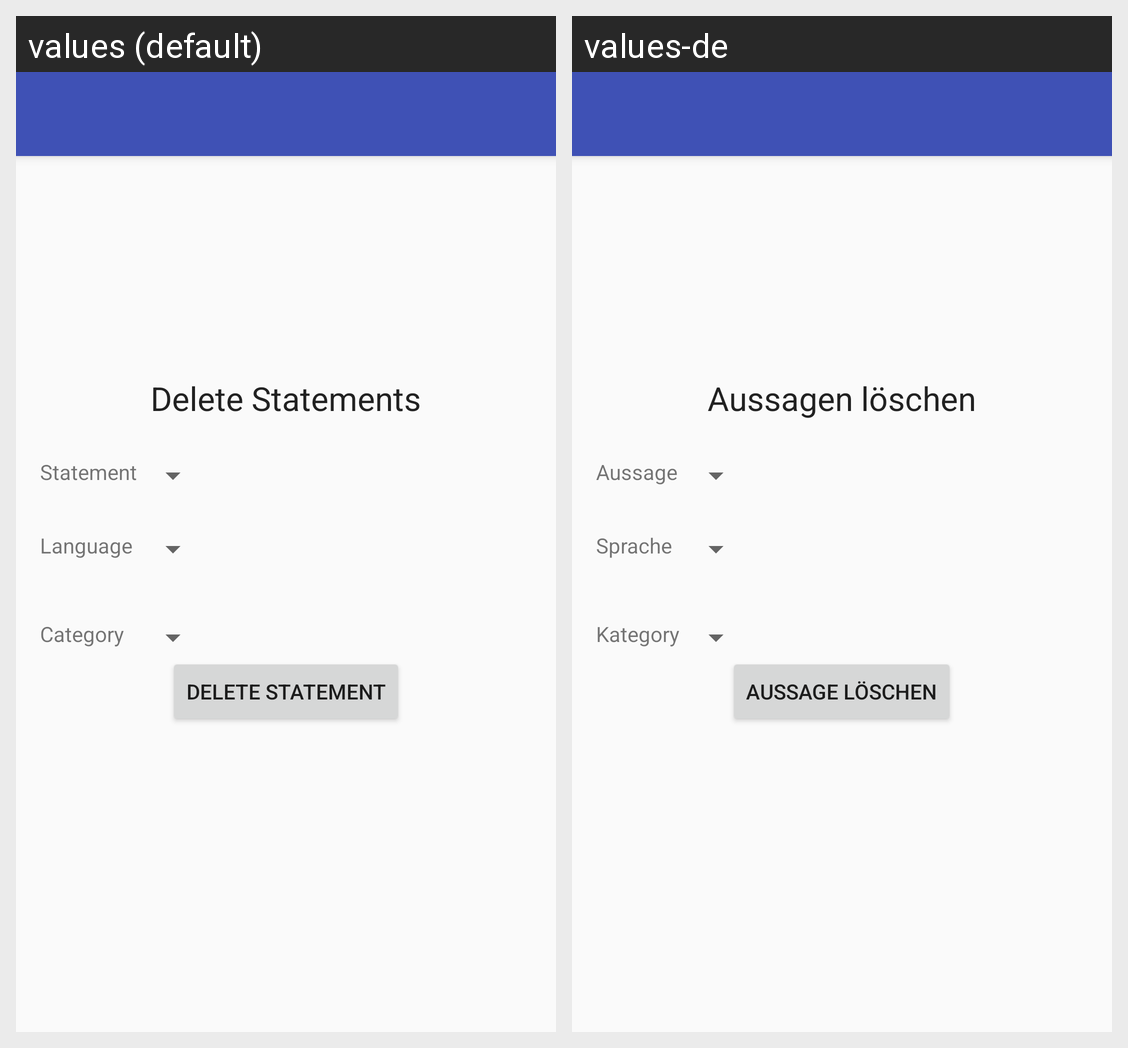

Strings drawn on this Android screen and how each of the app's shown locales translates them:
Android screen res/layout/activity_delete_statement.xml rendered under 2 locales, left to right: values (default), values-de. Device: Nexus 5 (rendered at 1080×1920; each locale shown at half size, 540×960, under a caption strip naming it); theme AppTheme.NoActionBar.
Strings drawn on this screen, with the default value and each locale's value (text and hints the layout hard-codes, and strings that could not be matched under every locale, appear in the picture but are not listed):

delete_statements
  values: Delete Statements
  values-de: Aussagen löschen

delete_statement
  values: Delete Statement
  values-de: Aussage löschen

statement
  values: Statement
  values-de: Aussage

language
  values: Language
  values-de: Sprache

category
  values: Category
  values-de: Kategory
